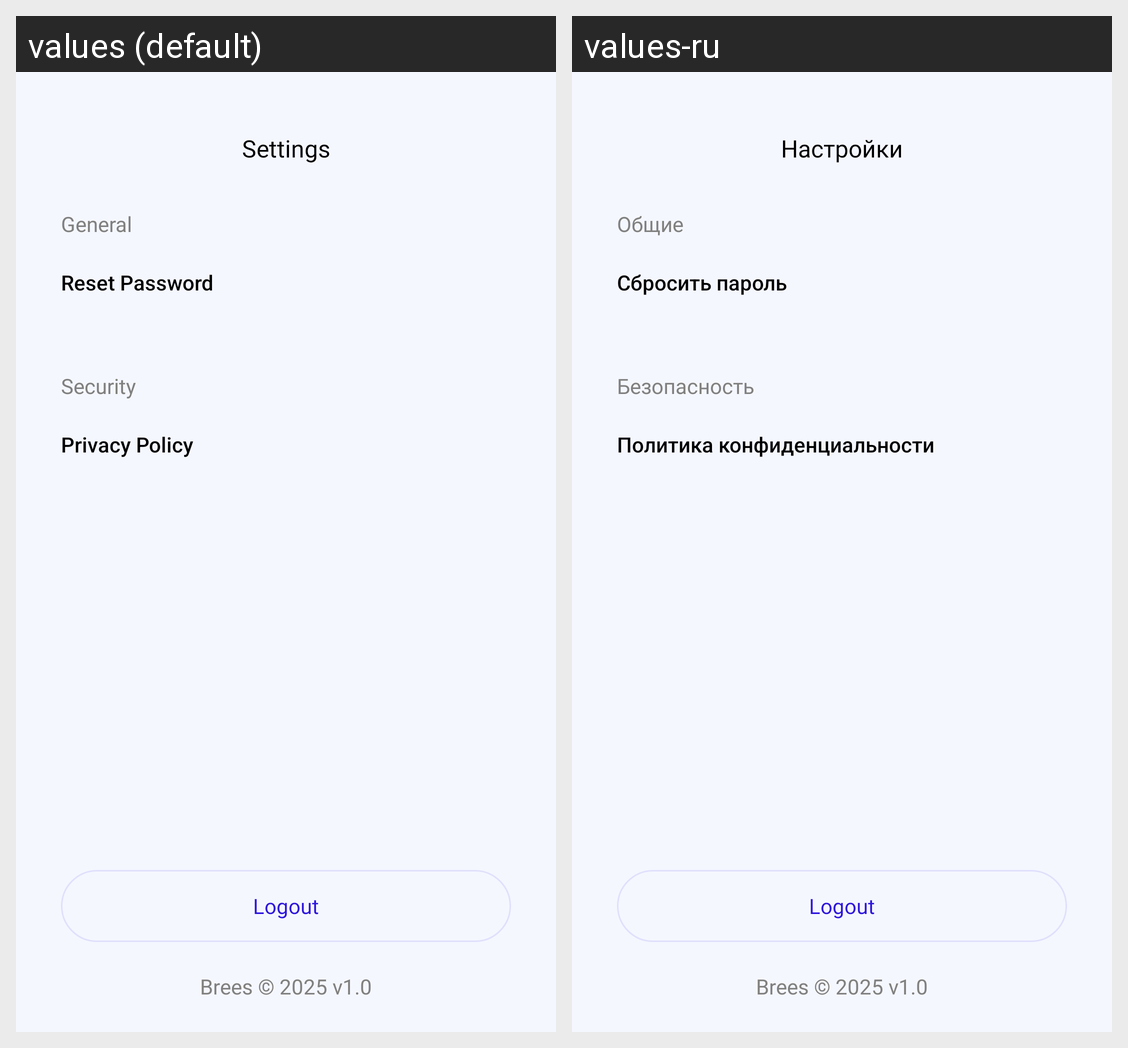

This grid shows one Android layout under two languages. Give, for every string resource on the screen, its name, the default text and each shown locale's text.
Android screen res/layout/activity_settings.xml rendered under 2 locales, left to right: values (default), values-ru. Device: Nexus 5 (rendered at 1080×1920; each locale shown at half size, 540×960, under a caption strip naming it); theme SplashTheme.
Strings drawn on this screen, with the default value and each locale's value (text and hints the layout hard-codes, and strings that could not be matched under every locale, appear in the picture but are not listed):

settings
  values: Settings
  values-ru: Настройки

general
  values: General
  values-ru: Общие

reset_password
  values: Reset Password
  values-ru: Сбросить пароль

security
  values: Security
  values-ru: Безопасность

privacy_policy
  values: Privacy Policy
  values-ru: Политика конфиденциальности

brees_2025_v1_0
  values: Brees © 2025 v1.0
  values-ru: Brees © 2025 v1.0
